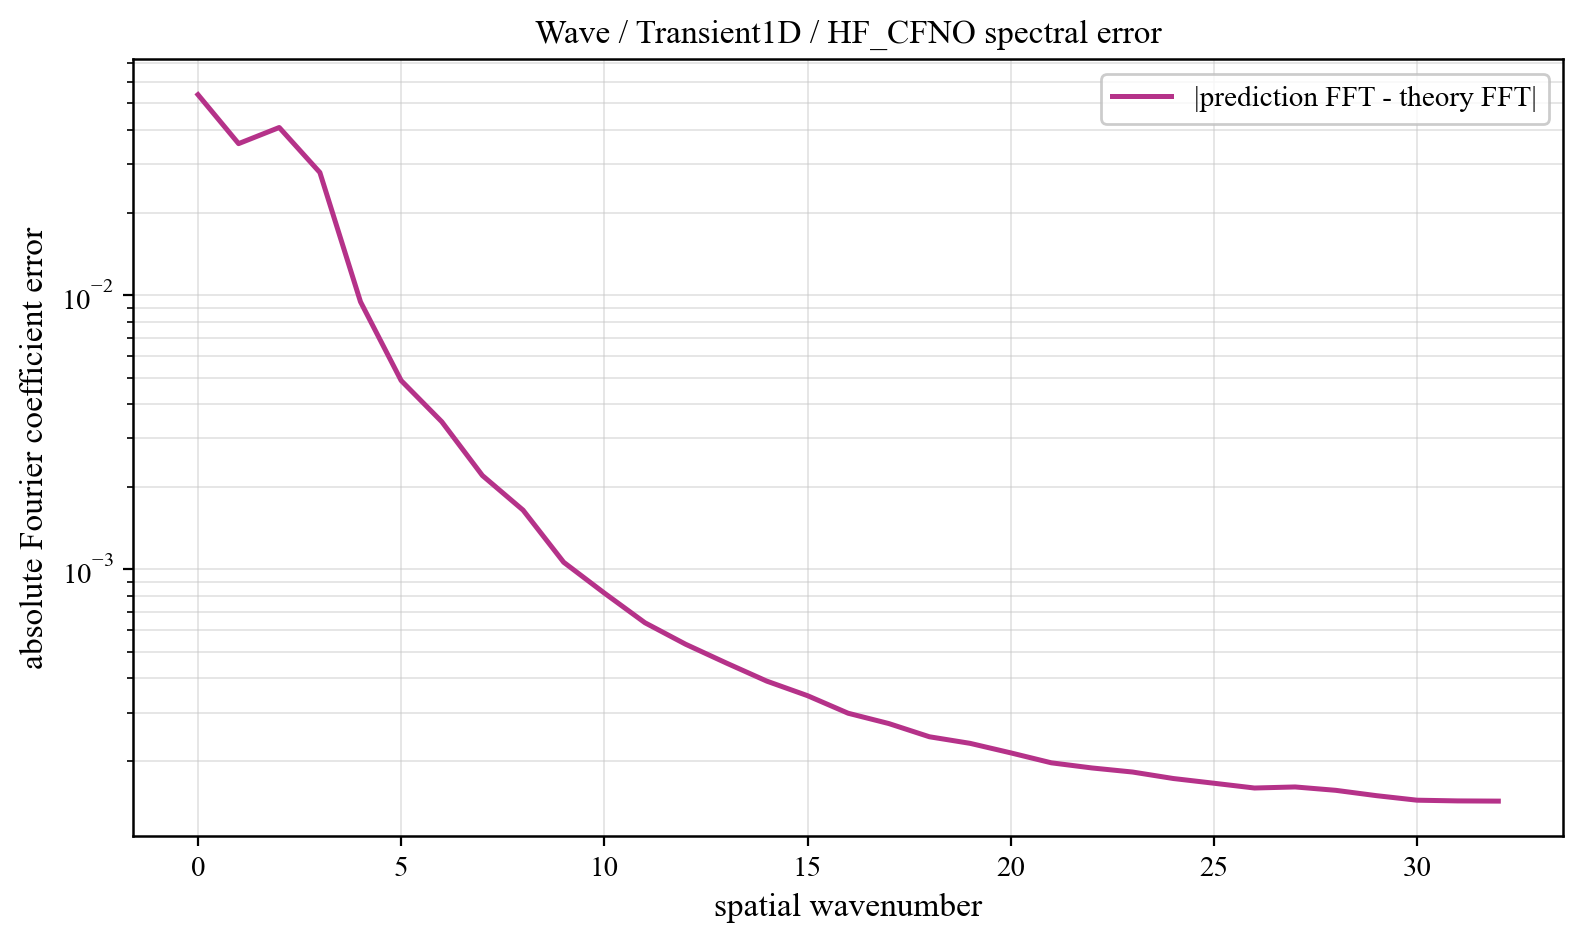

The file beside this chart, header and first rows:
component, prediction_magnitude, theory_magnitude, absolute_coefficient_error
0, 0.05303, 0.03717, 0.05382
1, 0.163, 0.1524, 0.03568
2, 0.1417, 0.1507, 0.04085
3, 0.07937, 0.09395, 0.028
4, 0.02315, 0.02524, 0.00945
5, 0.01233, 0.01308, 0.004878
6, 0.008042, 0.008264, 0.003452
7, 0.005256, 0.005781, 0.002197
8, 0.003982, 0.004307, 0.001643
9, 0.003188, 0.003352, 0.001061
10, 0.002464, 0.002694, 0.0008188
11, 0.002042, 0.00222, 0.0006381
12, 0.001739, 0.001866, 0.0005327
13, 0.001458, 0.001594, 0.0004551
14, 0.001257, 0.001381, 0.0003907
15, 0.00111, 0.001211, 0.0003459
16, 0.000967, 0.001072, 0.0002984
17, 0.0008825, 0.0009583, 0.0002737
18, 0.0007819, 0.0008633, 0.0002449
19, 0.0007108, 0.0007835, 0.0002318
20, 0.0006493, 0.0007159, 0.000214
21, 0.0005855, 0.0006582, 0.0001968
22, 0.0005388, 0.0006088, 0.0001885
23, 0.0004947, 0.0005663, 0.0001821
24, 0.0004565, 0.0005297, 0.0001725
25, 0.0004215, 0.0004982, 0.0001658
26, 0.0003949, 0.0004713, 0.0001592
27, 0.0003658, 0.0004484, 0.0001607
28, 0.0003404, 0.0004293, 0.0001562
29, 0.0003239, 0.0004138, 0.0001493
30, 0.0003124, 0.000402, 0.0001438
31, 0.0003056, 0.0003941, 0.0001429
32, 0.0002989, 0.0003908, 0.0001427
